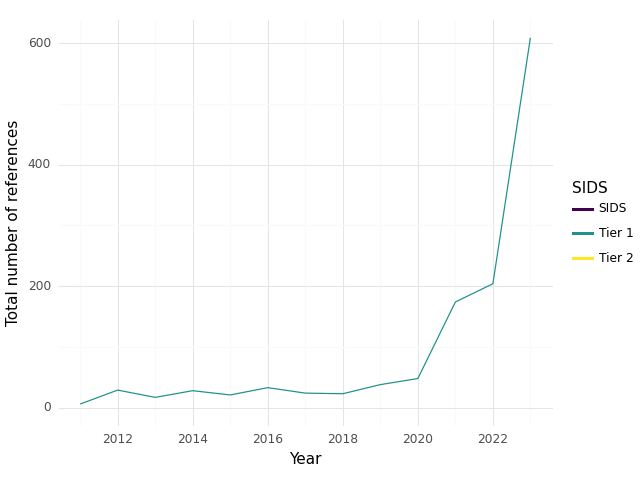

The data file committed next to this chart (first rows):
, SIDS, Year, intersection, climate, health, sum
0, Tier 1, 2011, 6.0, 283.0, 564.0, 853.0
1, Tier 1, 2012, 29.0, 483.0, 1108, 1620
2, Tier 1, 2013, 17.0, 311.0, 650.0, 978.0
3, Tier 1, 2014, 28.0, 219.0, 758.0, 1005
4, Tier 1, 2015, 21.0, 238.0, 704.0, 963.0
5, Tier 1, 2016, 33.0, 213.0, 623.0, 869.0
6, Tier 1, 2017, 24.0, 414.0, 735.0, 1173
7, Tier 1, 2018, 23.0, 413.0, 1029, 1465
8, Tier 1, 2019, 38.0, 723.0, 1626, 2387
9, Tier 1, 2020, 48.0, 938.0, 1850, 2836
10, Tier 1, 2021, 174.0, 1924, 5151, 7249
11, Tier 1, 2022, 204.0, 2787, 5924, 8915
12, Tier 1, 2023, 609.0, 8948, 10486, 20043
